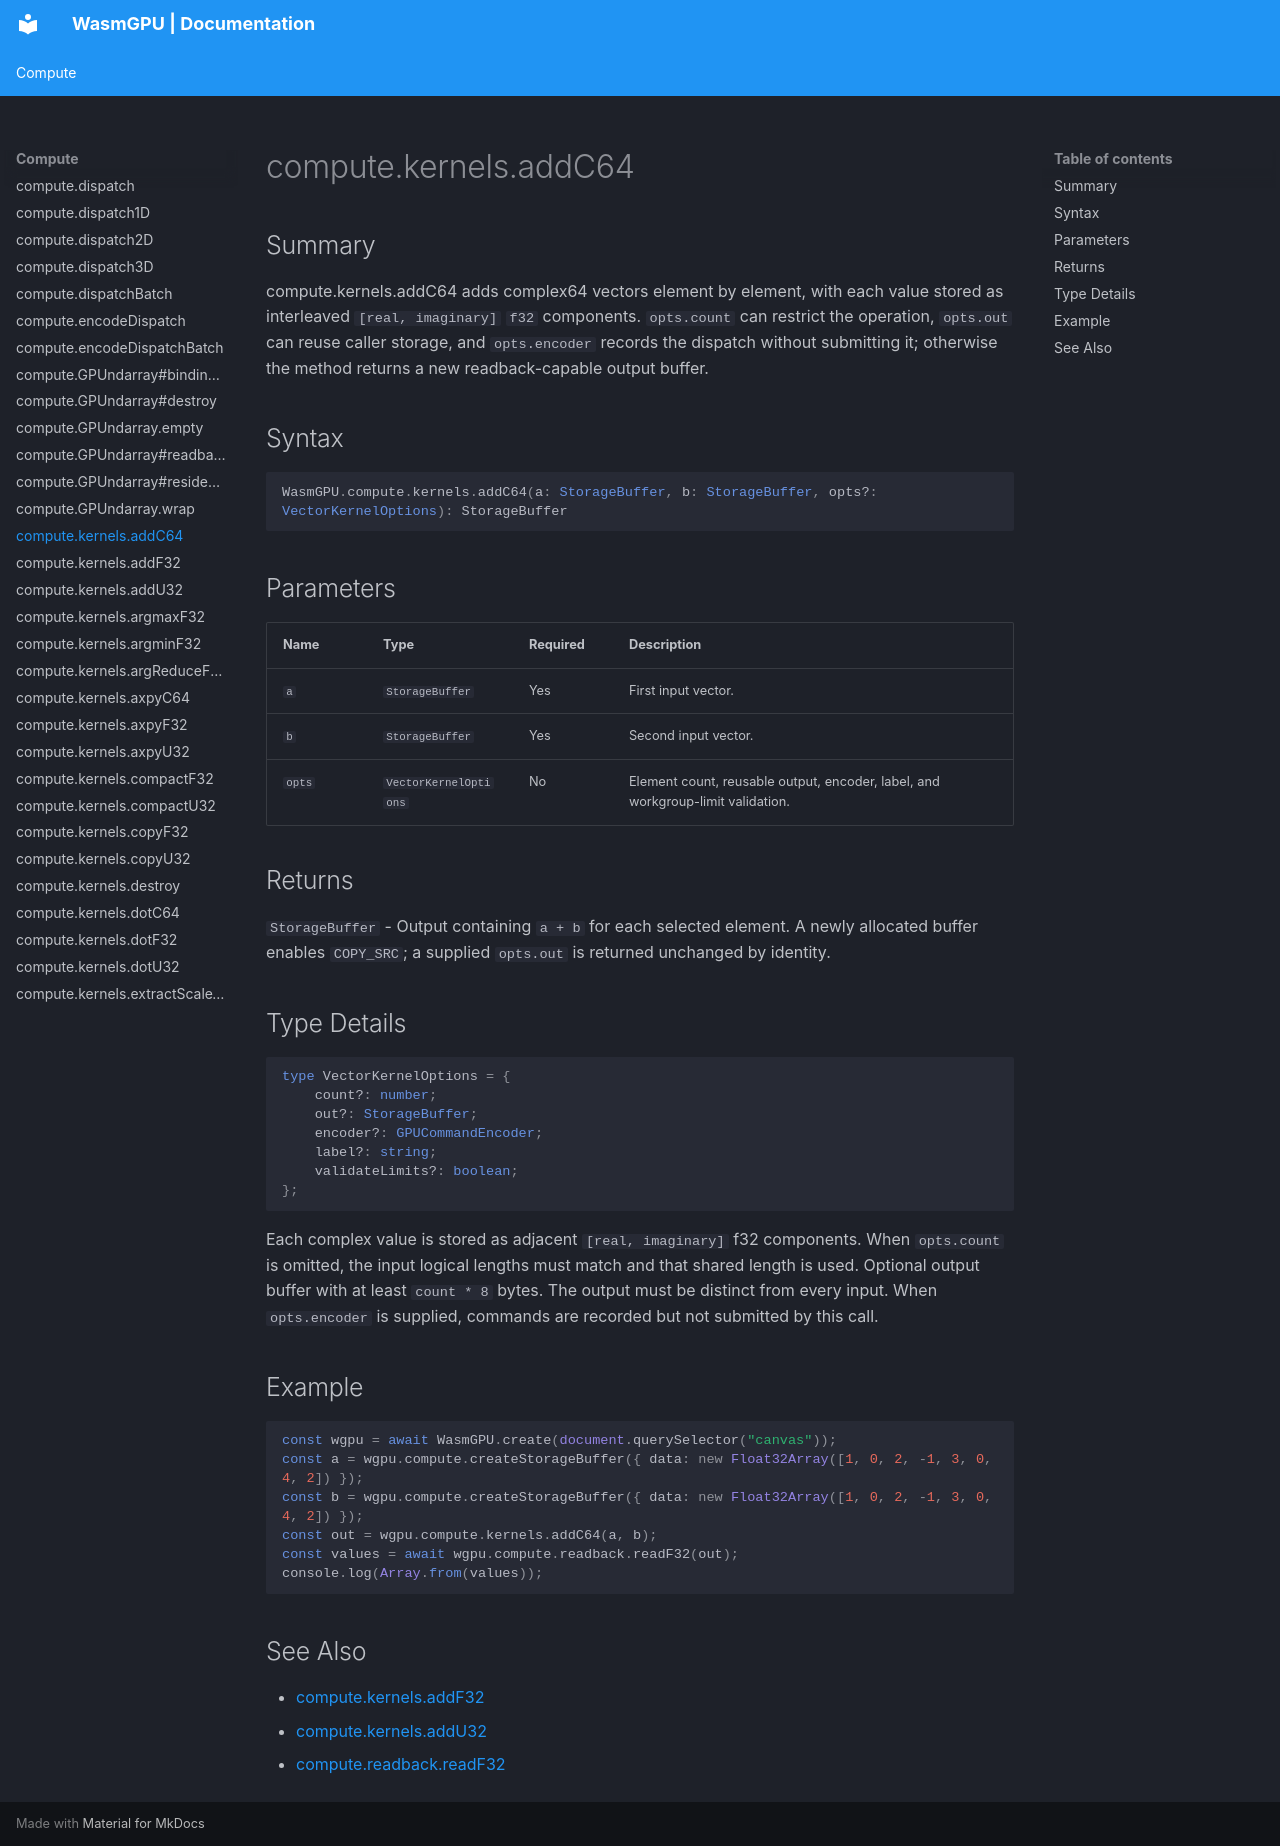

repository: Zushah/WasmGPU · page: compute/compute-kernels-addc64/index.html · generator: mkdocs

# compute.kernels.addC64

## Summary
compute.kernels.addC64 adds complex64 vectors element by element, with each value stored as interleaved `[real, imaginary]` `f32` components. `opts.count` can restrict the operation, `opts.out` can reuse caller storage, and `opts.encoder` records the dispatch without submitting it; otherwise the method returns a new readback-capable output buffer.

## Syntax
```ts
WasmGPU.compute.kernels.addC64(a: StorageBuffer, b: StorageBuffer, opts?: VectorKernelOptions): StorageBuffer
```

## Parameters
| Name | Type | Required | Description |
| --- | --- | --- | --- |
| `a` | `StorageBuffer` | Yes | First input vector. |
| `b` | `StorageBuffer` | Yes | Second input vector. |
| `opts` | `VectorKernelOptions` | No | Element count, reusable output, encoder, label, and workgroup-limit validation. |

## Returns
`StorageBuffer` - Output containing `a + b` for each selected element. A newly allocated buffer enables `COPY_SRC`; a supplied `opts.out` is returned unchanged by identity.

## Type Details
```ts
type VectorKernelOptions = {
    count?: number;
    out?: StorageBuffer;
    encoder?: GPUCommandEncoder;
    label?: string;
    validateLimits?: boolean;
};
```

Each complex value is stored as adjacent `[real, imaginary]` f32 components. When `opts.count` is omitted, the input logical lengths must match and that shared length is used. Optional output buffer with at least `count * 8` bytes. The output must be distinct from every input. When `opts.encoder` is supplied, commands are recorded but not submitted by this call.

## Example
```js
const wgpu = await WasmGPU.create(document.querySelector("canvas"));
const a = wgpu.compute.createStorageBuffer({ data: new Float32Array([1, 0, 2, -1, 3, 0, 4, 2]) });
const b = wgpu.compute.createStorageBuffer({ data: new Float32Array([1, 0, 2, -1, 3, 0, 4, 2]) });
const out = wgpu.compute.kernels.addC64(a, b);
const values = await wgpu.compute.readback.readF32(out);
console.log(Array.from(values));
```

## See Also
- [compute.kernels.addF32](./compute-kernels-addf32.md)
- [compute.kernels.addU32](./compute-kernels-addu32.md)
- [compute.readback.readF32](./compute-readback-readf32.md)
